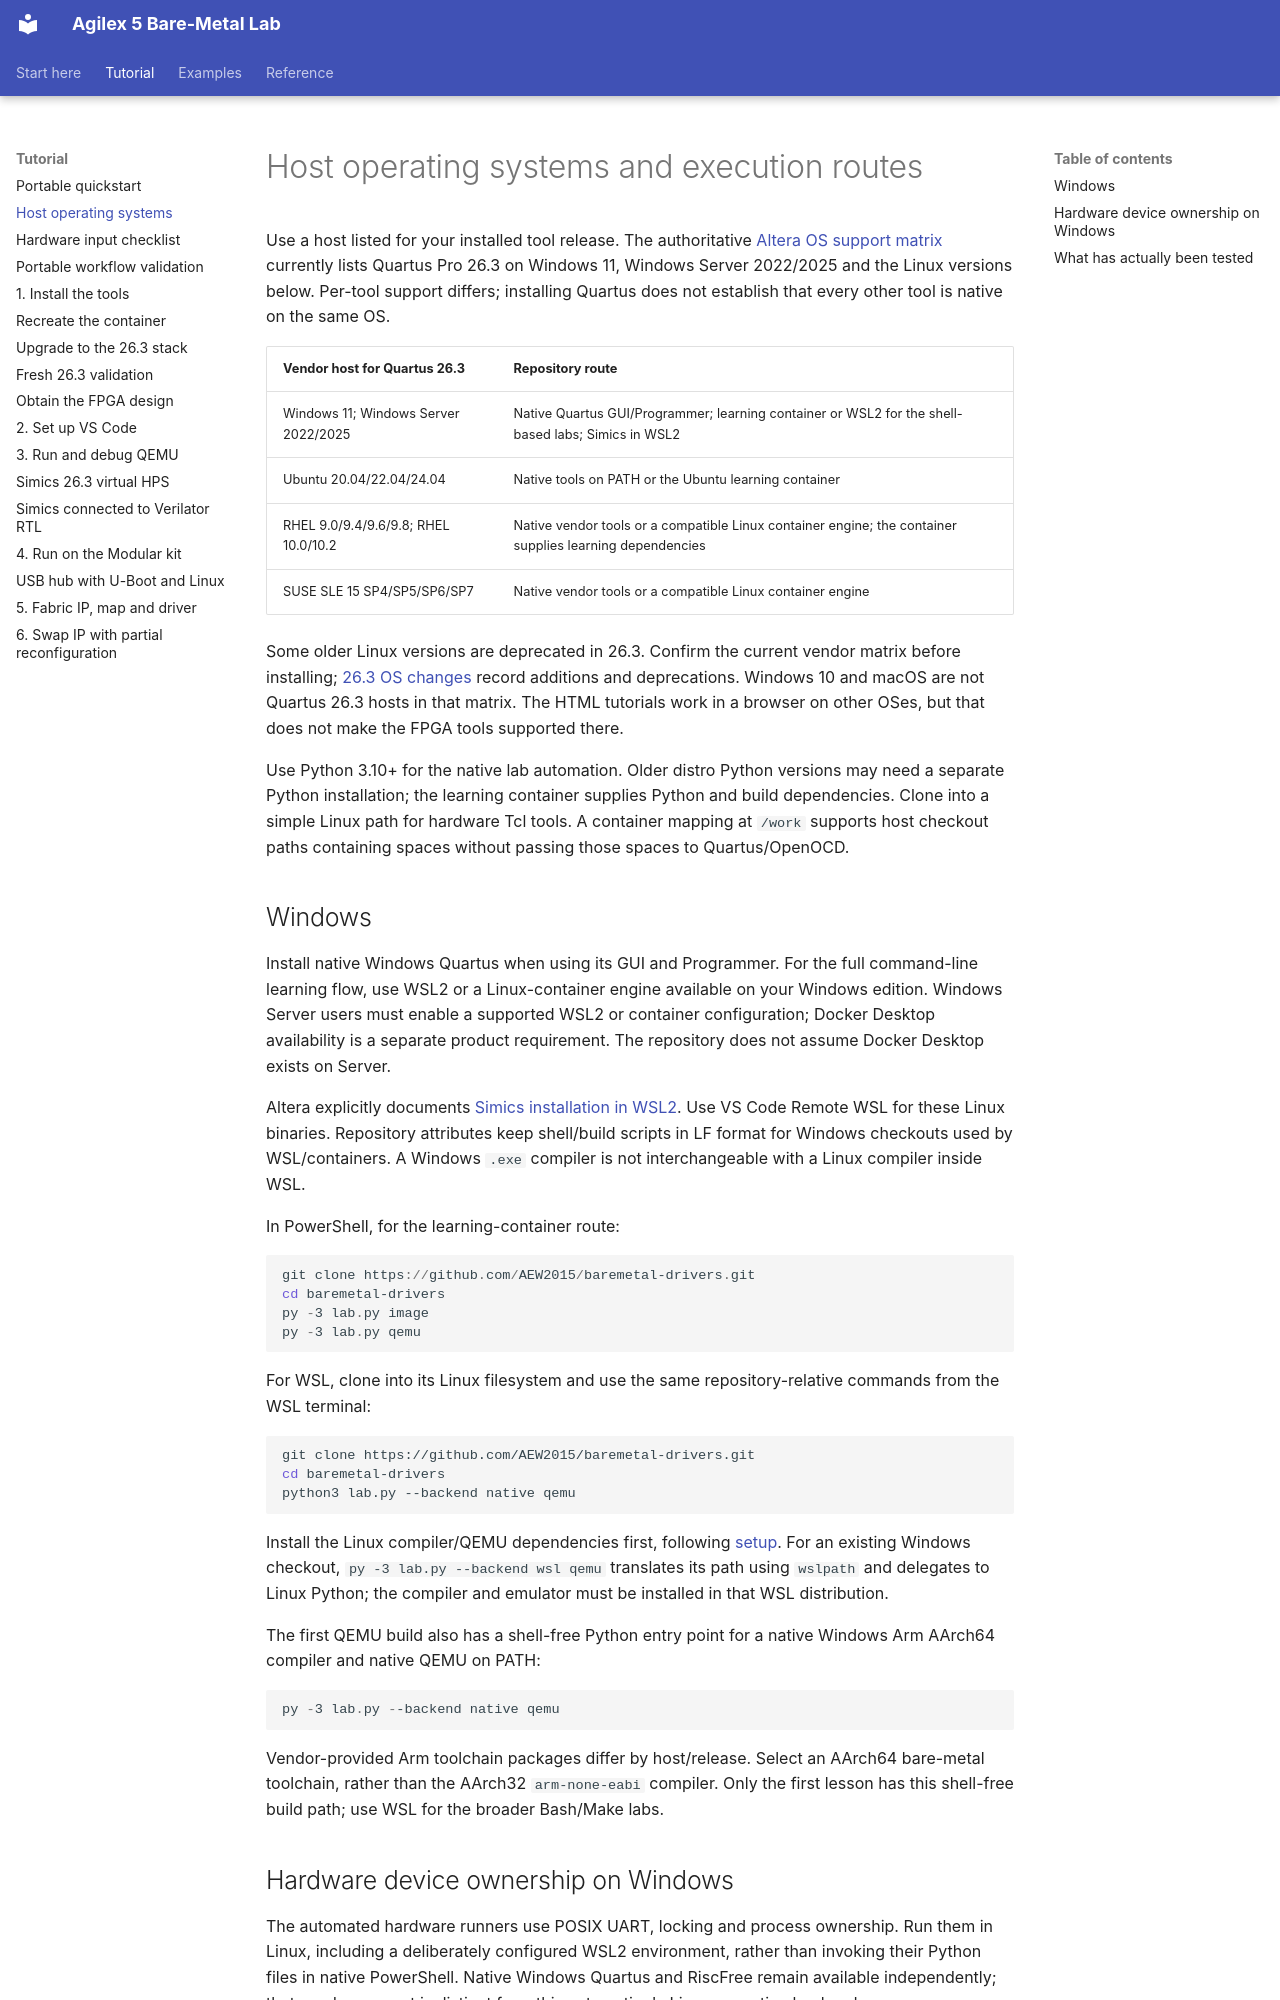

repository: AEW2015/baremetal-drivers · page: host-support/index.html · generator: mkdocs

# Host operating systems and execution routes

Use a host listed for your installed tool release. The authoritative
[Altera OS support matrix](https://www.altera.com/developers/software/os-support)
currently lists Quartus Pro 26.3 on Windows 11, Windows Server 2022/2025 and the
Linux versions below. Per-tool support differs; installing Quartus does not
establish that every other tool is native on the same OS.

| Vendor host for Quartus 26.3 | Repository route |
|---|---|
| Windows 11; Windows Server 2022/2025 | Native Quartus GUI/Programmer; learning container or WSL2 for the shell-based labs; Simics in WSL2 |
| Ubuntu 20.04/22.04/24.04 | Native tools on PATH or the Ubuntu learning container |
| RHEL 9.0/9.4/9.6/9.8; RHEL 10.0/10.2 | Native vendor tools or a compatible Linux container engine; the container supplies learning dependencies |
| SUSE SLE 15 SP4/SP5/SP6/SP7 | Native vendor tools or a compatible Linux container engine |

Some older Linux versions are deprecated in 26.3. Confirm the current vendor
matrix before installing; [26.3 OS changes](https://docs.altera.com/r/docs/683706/26.3/quartus-prime-pro-edition-version-26.3-software-and-device-support-release-notes/operating-system-support-changes?contentId=CJH8K8z247FTeZa48kBpCw)
record additions and deprecations. Windows 10 and macOS are not Quartus 26.3
hosts in that matrix. The HTML tutorials work in a browser on other OSes, but
that does not make the FPGA tools supported there.

Use Python 3.10+ for the native lab automation. Older distro Python versions
may need a separate Python installation; the learning container supplies Python
and build dependencies. Clone into a simple Linux path for hardware Tcl tools.
A container mapping at `/work` supports host checkout paths containing spaces
without passing those spaces to Quartus/OpenOCD.

## Windows

Install native Windows Quartus when using its GUI and Programmer. For the full
command-line learning flow, use WSL2 or a Linux-container engine available on
your Windows edition. Windows Server users must enable a supported WSL2 or
container configuration; Docker Desktop availability is a separate product
requirement. The repository does not assume Docker Desktop exists on Server.

Altera explicitly documents [Simics installation in WSL2](https://docs.altera.com/r/docs/784383/26.3/intel-simics-simulator-for-altera-fpgas-user-guide/installing-the-intel-simics-simulator-for-altera-fpgas-on-linux-systems?contentId=8PPQer0Oc8ctGvxRGpHbLg).
Use VS Code Remote WSL for these Linux binaries. Repository attributes keep
shell/build scripts in LF format for Windows checkouts used by WSL/containers. A Windows `.exe` compiler is
not interchangeable with a Linux compiler inside WSL.

In PowerShell, for the learning-container route:

```powershell
git clone https://github.com/AEW2015/baremetal-drivers.git
cd baremetal-drivers
py -3 lab.py image
py -3 lab.py qemu
```

For WSL, clone into its Linux filesystem and use the same repository-relative
commands from the WSL terminal:

```sh
git clone https://github.com/AEW2015/baremetal-drivers.git
cd baremetal-drivers
python3 lab.py --backend native qemu
```

Install the Linux compiler/QEMU dependencies first, following [setup](setup.md).
For an existing Windows checkout, `py -3 lab.py --backend wsl qemu` translates
its path using `wslpath` and delegates to Linux Python; the compiler and emulator
must be installed in that WSL distribution.

The first QEMU build also has a shell-free Python entry point for a native
Windows Arm AArch64 compiler and native QEMU on PATH:

```powershell
py -3 lab.py --backend native qemu
```

Vendor-provided Arm toolchain packages differ by host/release. Select an
AArch64 bare-metal toolchain, rather than the AArch32 `arm-none-eabi` compiler.
Only the first lesson has this shell-free build path; use WSL for the broader
Bash/Make labs.
